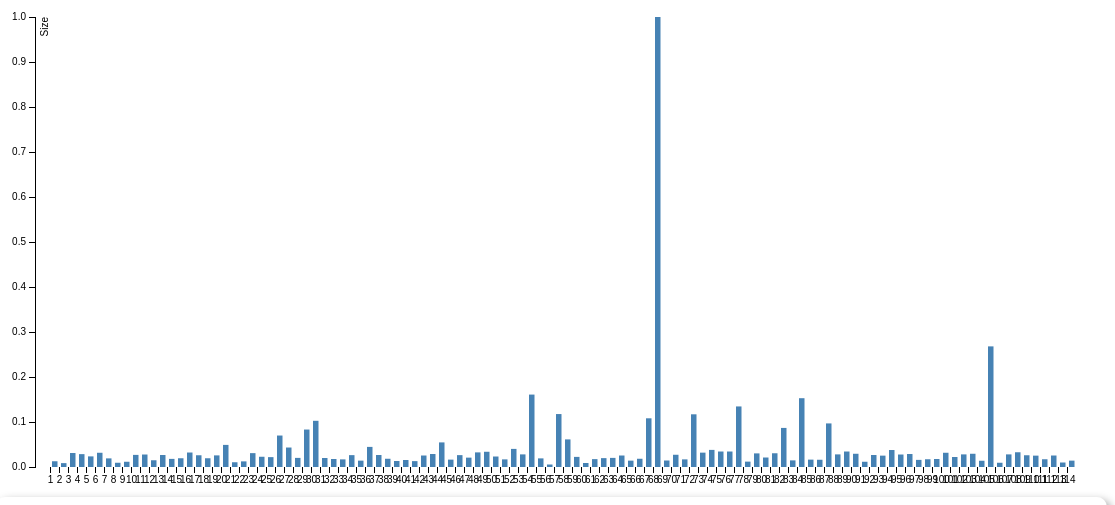
D3 v3 page, settled after 480 driven frames (8 s of simulated time); the page loaded 1 data file(s).


	window.onload = function () {
var margin = {top: 20, right: 20, bottom: 30, left: 40},
    width = 1120 - margin.left - margin.right,
    height = 500 - margin.top - margin.bottom;

var x = d3.scale.ordinal()
    .rangeRoundBands([0, width]);

var y = d3.scale.linear()
    .range([height, 0]);

var xAxis = d3.svg.axis()
    .scale(x)
    .orient("bottom");

var yAxis = d3.svg.axis()
    .scale(y)
    .orient("left")
    .ticks(10, "");

var count=0;

var svg = d3.select("body").append("svg")
    .attr("width", width + margin.left + margin.right)
    .attr("height", height + margin.top + margin.bottom)
  .append("g")
    .attr("transform", "translate(" + margin.left + "," + margin.top + ")");
  var tooltip = d3.select("body").append("div")
    .attr("class", "tooltip");
		
		    
d3.select('.tooltip').style('padding',' 10px')
.style('background',' white')
.style('border-radius',' 10px')
.style('box-shadow',' 4px 4px 10px rgba(0, 0, 0, 0.4)');
d3.csv("msexcel.csv",  function(data) {

console.log("in");
  x.domain(data.map(function(d) { d = ++count; return d;}));
  y.domain([0, d3.max(data, function(d) { return d.size; })]);
console.log(d3.max(d3.values(data)));
  svg.append("g")
      .attr("class", "x axis")
      .attr("transform", "translate(-6," + height + ")")
      .call(xAxis);

  svg.append("g")
      .attr("class", "y axis")
      .call(yAxis)
    .append("text")
      .attr("transform", "rotate(-90)")
      .attr("y", 6)
      .attr("dy", ".71em")
      .style("text-anchor", "end")
      .text("Size");
count=0;
  svg.selectAll(".bar")
      .data(data)
    .enter().append("rect")
      .attr("class", "bar")
      .attr("x", function(d) { d=++count;return x(d); })
      .attr("width", 5.5)
      .attr("y", function(d) { return y(d.size); })
      .attr("height", function(d) { return height - y(d.size); })
      .on("mouseover", function(d) {
          tooltip.transition()
               .duration(200)
               .style("opacity", .9)
               . style('position','absolute');
          tooltip.html("(Filename: " + d.Files+"<br> Size: "+d.size+")")
               .style("left", (d3.event.pageX + 5) + "px")
               .style("top", (d3.event.pageY - 55) + "px");
      })
      .on("mouseout", function(d) {
          tooltip.transition()
               .duration(500)
               .style("opacity", 0)});
});
	}
function type(d) {
  d.size = +d.size;
  return d;
}/*
    var QueryString = function () {
    var query_string = {};
    var query = window.location.search.substring(1);
    var vars = query.split("&");
    for (var i = 0; i < vars.length; i++) {
        var pair = vars[i].split("=");
        if (typeof query_string[pair[0]] === "undefined") {
            query_string[pair[0]] = decodeURIComponent(pair[1]);
        } else if (typeof query_string[pair[0]] === "string") {
            var a = [query_string[pair[0]], decodeURIComponent(pair[1])];
            query_string[pair[0]] = a;
        } else {
            query_string[pair[0]].push(decodeURIComponent(pair[1]));
        }
    }
    return query_string;
}();
    
    window.onload = function() {

            var mime =  QueryString.mime;
            path = "data/" + mime + ".tsv";
            console.log("PATH: " + path);
            bfa(path);
    }*/
		

### data: msexcel.csv
Files, size
file1, 0.01276
file2, 0.008602
file3, 0.03108
file4, 0.02858
file5, 0.02358
file6, 0.03163
file7, 0.01915
file8, 0.009434
file9, 0.01165
file10, 0.02691
file11, 0.02775
file12, 0.01498
file13, 0.02664
file14, 0.01804
file15, 0.01942
file16, 0.03219
file17, 0.02608
file18, 0.01942
file19, 0.0258
file20, 0.04911
file21, 0.01054
file22, 0.01249
file23, 0.0308
file24, 0.02275
file25, 0.02192
file26, 0.06992
file27, 0.04329
file28, 0.02026
file29, 0.08324
file30, 0.1027
file31, 0.01998
file32, 0.01776
file33, 0.01693
file34, 0.02636
file35, 0.01415
file36, 0.04467
file37, 0.02664
file38, 0.01831
file39, 0.01332
file40, 0.01554
file41, 0.01304
file42, 0.02553
file43, 0.02886
file44, 0.05466
file45, 0.01637
file46, 0.02636
file47, 0.02081
file48, 0.03246
file49, 0.03385
file50, 0.02331
file51, 0.01693
file52, 0.04023
file53, 0.02802
file54, 0.1609
file55, 0.01915
file56, 0.005549
file57, 0.1176
file58, 0.06132
file59, 0.02248
file60, 0.008879
... 54 more rows